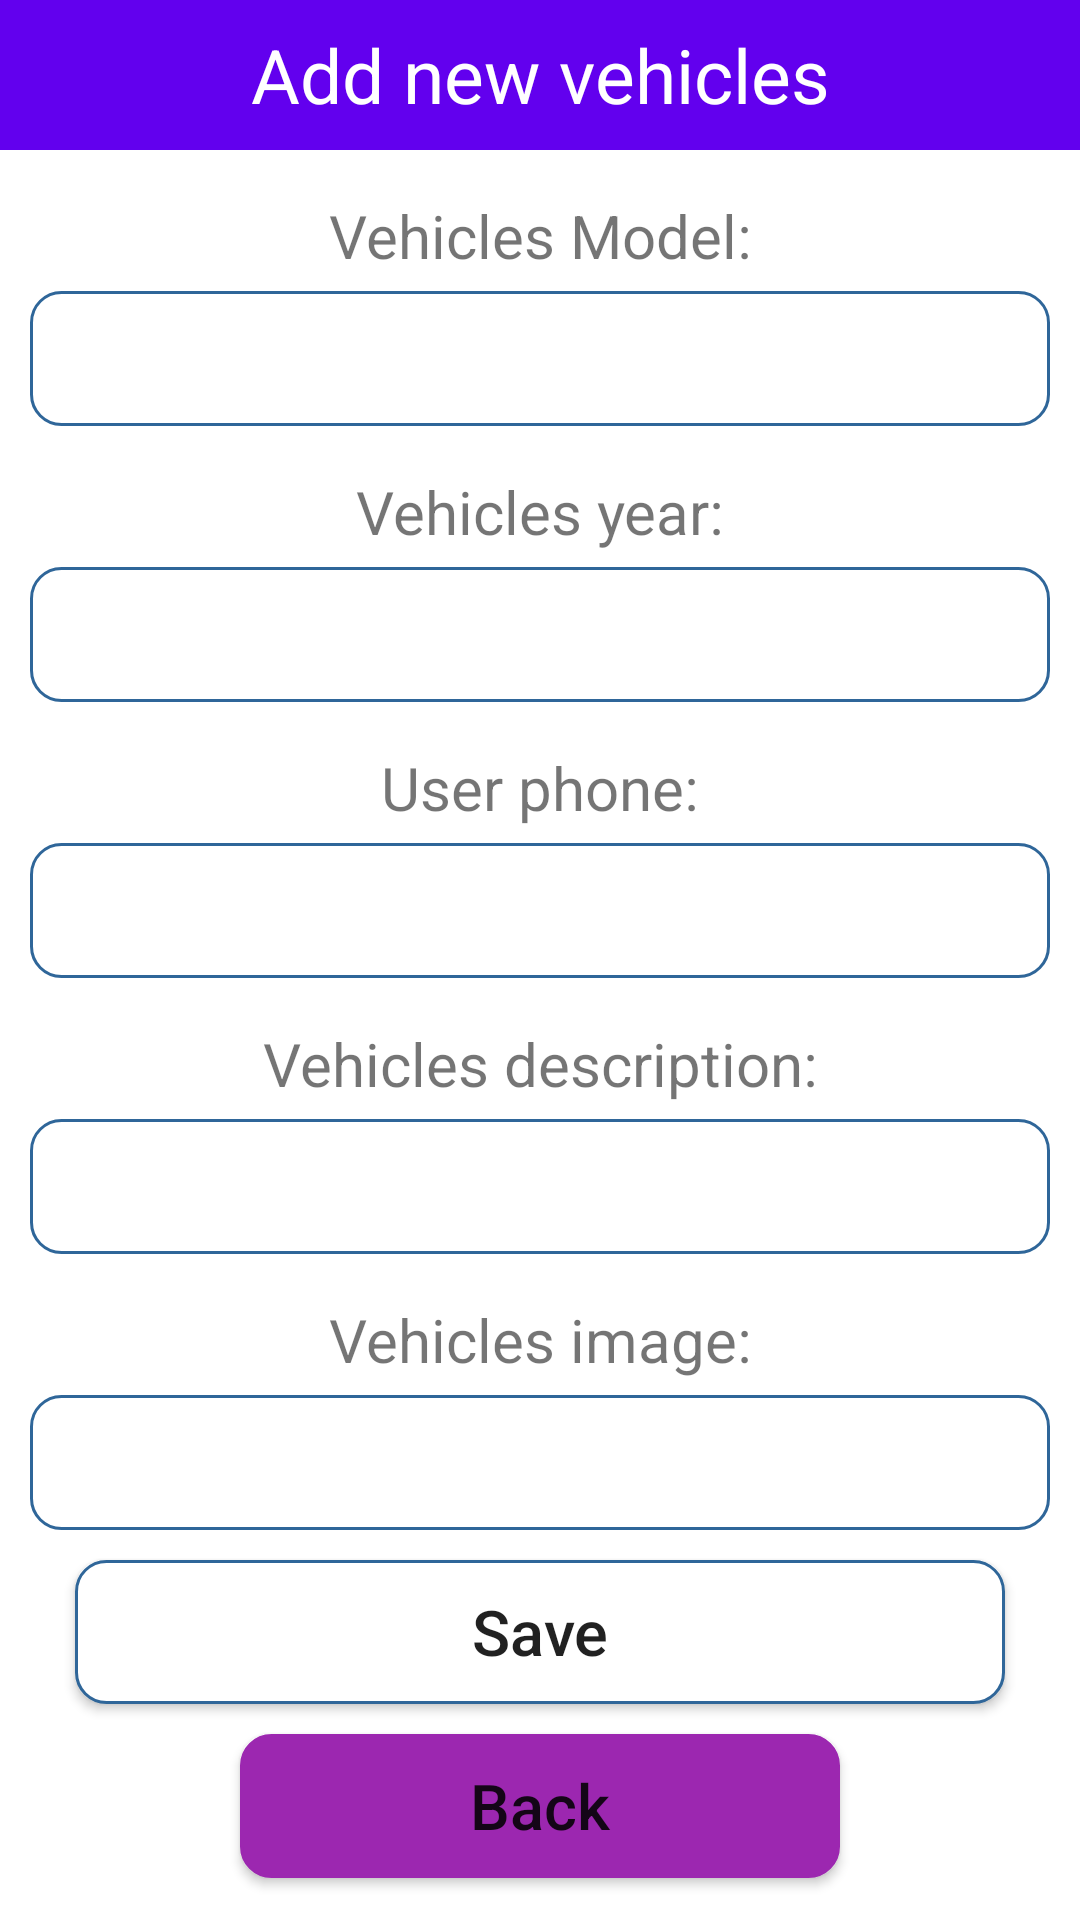

Layout XML and referenced resources for this Android screen:
<!-- AndroidManifest.xml: application theme Theme.AutoPlac -->
<!-- res/layout/activity_add.xml -->
<?xml version="1.0" encoding="utf-8"?>
<LinearLayout xmlns:android="http://schemas.android.com/apk/res/android"
    xmlns:tools="http://schemas.android.com/tools"
    android:layout_width="match_parent"
    android:layout_height="match_parent"
    android:orientation="vertical"
    >


    <TextView
        android:layout_width="match_parent"
        android:layout_height="50dp"
        android:background="@color/purple_500"
        android:gravity="center"
        android:text="Add new vehicles"
        android:textColor="#FFFFFF"
        android:textSize="25dp"/>


    <TextView
        android:layout_width="match_parent"
        android:layout_height="wrap_content"
        android:gravity="center"
        android:textSize="20sp"
        android:layout_marginTop="15dp"
        android:layout_marginBottom="5dp"
        android:text="Vehicles Model:" />

    <EditText
        android:id="@+id/txtModel"
        android:layout_width="match_parent"
        android:layout_height="45dp"
        android:layout_marginLeft="10dp"
        android:layout_marginRight="10dp"
        android:background="@drawable/rounded"
        android:textColor="#000"
        android:gravity="center"/>





    <TextView
        android:layout_width="match_parent"
        android:layout_height="wrap_content"
        android:gravity="center"
        android:textSize="20sp"
        android:layout_marginTop="15dp"
        android:layout_marginBottom="5dp"
        android:text="Vehicles year:" />

    <EditText
        android:id="@+id/txtYear"
        android:layout_width="match_parent"
        android:layout_height="45dp"
        android:layout_marginLeft="10dp"
        android:layout_marginRight="10dp"
        android:background="@drawable/rounded"
        android:textColor="#000"
        android:gravity="center"/>





    <TextView
        android:layout_width="match_parent"
        android:layout_height="wrap_content"
        android:gravity="center"
        android:textSize="20sp"
        android:layout_marginTop="15dp"
        android:layout_marginBottom="5dp"
        android:text="User phone:" />

    <EditText
        android:id="@+id/txtPhone"
        android:layout_width="match_parent"
        android:layout_height="45dp"
        android:layout_marginLeft="10dp"
        android:layout_marginRight="10dp"
        android:background="@drawable/rounded"
        android:textColor="#000"
        android:gravity="center"/>




    <TextView
        android:layout_width="match_parent"
        android:layout_height="wrap_content"
        android:gravity="center"
        android:textSize="20sp"
        android:layout_marginTop="15dp"
        android:layout_marginBottom="5dp"
        android:text="Vehicles description:" />

    <EditText
        android:id="@+id/txtDescription"
        android:layout_width="match_parent"
        android:layout_height="45dp"
        android:layout_marginLeft="10dp"
        android:textColor="#000"
        android:layout_marginRight="10dp"
        android:background="@drawable/rounded"
        android:gravity="center"/>





    <TextView
        android:layout_width="match_parent"
        android:layout_height="wrap_content"
        android:gravity="center"
        android:textSize="20sp"
        android:layout_marginTop="15dp"
        android:layout_marginBottom="5dp"
        android:text="Vehicles image:" />

    <EditText
        android:id="@+id/txtImage"
        android:layout_width="match_parent"
        android:layout_height="45dp"
        android:layout_marginLeft="10dp"
        android:textColor="#000"
        android:layout_marginRight="10dp"
        android:background="@drawable/rounded"
        android:gravity="center"/>




    <Button
        android:layout_width="match_parent"
        android:layout_height="wrap_content"
        android:layout_marginLeft="25dp"
        android:layout_marginRight="25dp"
        android:layout_marginTop="10dp"
        android:text="Save"
        android:textSize="21dp"
        android:textAllCaps="false"
        android:background="@drawable/rounded"
        android:gravity="center"
        android:id="@+id/btnAdd"/>



    <Button
        android:layout_width="200dp"
        android:layout_height="wrap_content"
        android:layout_marginLeft="25dp"
        android:layout_marginRight="25dp"
        android:layout_marginTop="10dp"
        android:text="Back"
        android:textSize="21dp"
        android:textAllCaps="false"
        android:background="@drawable/rounded"
        android:layout_gravity="center"
        android:backgroundTint="#9C27B0"
        android:gravity="center"
        android:id="@+id/btnBack"/>





</LinearLayout>
<!-- resources referenced by this layout -->
<resources>
  <!-- drawable rounded (drawable-v24) -->
  <?xml version="1.0" encoding="utf-8"?>
  <shape xmlns:android="http://schemas.android.com/apk/res/android">
  
      <solid android:color="#FFFFFF"/>
      <stroke
          android:width="1dp"
          android:color="#2F6699" />
  
      <corners
          android:radius="10dp" />
  
  
  
  
  
  </shape>
  <style name="Theme.AutoPlac" parent="Theme.MaterialComponents.DayNight.DarkActionBar">
          
          <item name="colorPrimary">@color/purple_500</item>
          <item name="colorPrimaryVariant">@color/purple_700</item>
          <item name="colorOnPrimary">@color/white</item>
          
          <item name="colorSecondary">@color/teal_200</item>
          <item name="colorSecondaryVariant">@color/teal_700</item>
          <item name="colorOnSecondary">@color/black</item>
          
          <item name="android:statusBarColor" tools:targetApi="l">?attr/colorPrimaryVariant</item>
          
      </style>
  <!-- not gathered from this repository: default colours our renderer supplied (Android Studio template values) -->
  <color name="purple_500">#FF6200EE</color>
  <color name="purple_700">#FF3700B3</color>
  <color name="teal_200">#FF03DAC5</color>
  <color name="teal_700">#FF018786</color>
  <color name="black">#FF000000</color>
  <color name="white">#FFFFFFFF</color>
</resources>
